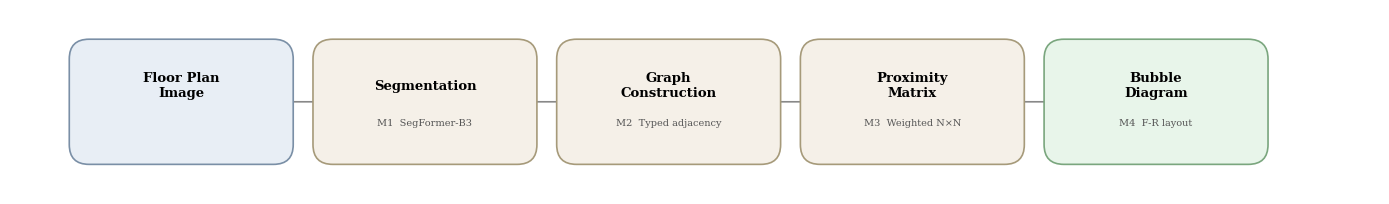

The matplotlib source for this figure:
"""
fig_pipeline.py — Fig 1: Pipeline overview diagram (minimal)
=============================================================
Simple left-to-right flow: Input → M1 → M2 → M3 → M4

Usage:
    python fig_pipeline.py
    python fig_pipeline.py --out fig1_pipeline.pdf
"""

from __future__ import annotations

import argparse
import matplotlib
matplotlib.use("Agg")
import matplotlib.pyplot as plt
from matplotlib.patches import FancyBboxPatch, FancyArrowPatch

plt.rcParams.update({
    "font.family": "serif",
    "font.serif": ["Times New Roman", "Times", "DejaVu Serif"],
    "font.size": 10,
    "figure.dpi": 300,
    "savefig.dpi": 300,
    "pdf.fonttype": 42,
    "ps.fonttype": 42,
})

# muted palette
_INPUT_CLR = ("#E8EEF5", "#7A8FA6")
_MODULE_CLR = ("#F5F0E8", "#A69A7A")
_OUTPUT_CLR = ("#E8F5EA", "#7AA67E")


def _box(ax, cx, cy, w, h, label, sub, fill, edge):
    box = FancyBboxPatch(
        (cx - w / 2, cy - h / 2), w, h,
        boxstyle="round,pad=0.015",
        facecolor=fill, edgecolor=edge, linewidth=1.2,
        zorder=3,
    )
    ax.add_patch(box)
    ax.text(cx, cy + 0.012, label, ha="center", va="center",
            fontsize=9.5, fontweight="bold", zorder=4)
    ax.text(cx, cy - 0.016, sub, ha="center", va="center",
            fontsize=7, color="#555555", zorder=4)


def _arrow(ax, x1, x2, y):
    arrow = FancyArrowPatch(
        (x1, y), (x2, y),
        arrowstyle="->,head_width=4,head_length=4",
        color="#888888", linewidth=1.2, zorder=2,
    )
    ax.add_patch(arrow)


def generate_pipeline(save_path: str = "fig1_pipeline.pdf"):
    fig, ax = plt.subplots(figsize=(14, 2.2))
    ax.set_xlim(-0.02, 1.02)
    ax.set_ylim(-0.04, 0.1)
    ax.set_aspect("equal")
    ax.axis("off")
    fig.patch.set_facecolor("white")

    bw = 0.14
    bh = 0.065
    gap = 0.045
    y = 0.03

    # 5 boxes: input + 4 modules
    steps = [
        ("Floor Plan\nImage",         "",                    _INPUT_CLR),
        ("Segmentation",              "M1  SegFormer-B3",    _MODULE_CLR),
        ("Graph\nConstruction",       "M2  Typed adjacency", _MODULE_CLR),
        ("Proximity\nMatrix",         "M3  Weighted N\u00d7N",  _MODULE_CLR),
        ("Bubble\nDiagram",           "M4  F-R layout",      _OUTPUT_CLR),
    ]

    xs = []
    x = 0.04
    for _ in steps:
        xs.append(x + bw / 2)
        x += bw + gap

    for i, (label, sub, (fill, edge)) in enumerate(steps):
        _box(ax, xs[i], y, bw, bh, label, sub, fill, edge)

    for i in range(len(steps) - 1):
        _arrow(ax, xs[i] + bw / 2 + 0.005, xs[i + 1] - bw / 2 - 0.005, y)

    fig.tight_layout()
    fig.savefig(save_path, dpi=300, bbox_inches="tight", facecolor="white")
    plt.close(fig)
    print(f"Saved -> {save_path}")


if __name__ == "__main__":
    parser = argparse.ArgumentParser()
    parser.add_argument("--out", type=str, default="fig1_pipeline.pdf")
    args = parser.parse_args()
    generate_pipeline(args.out)
